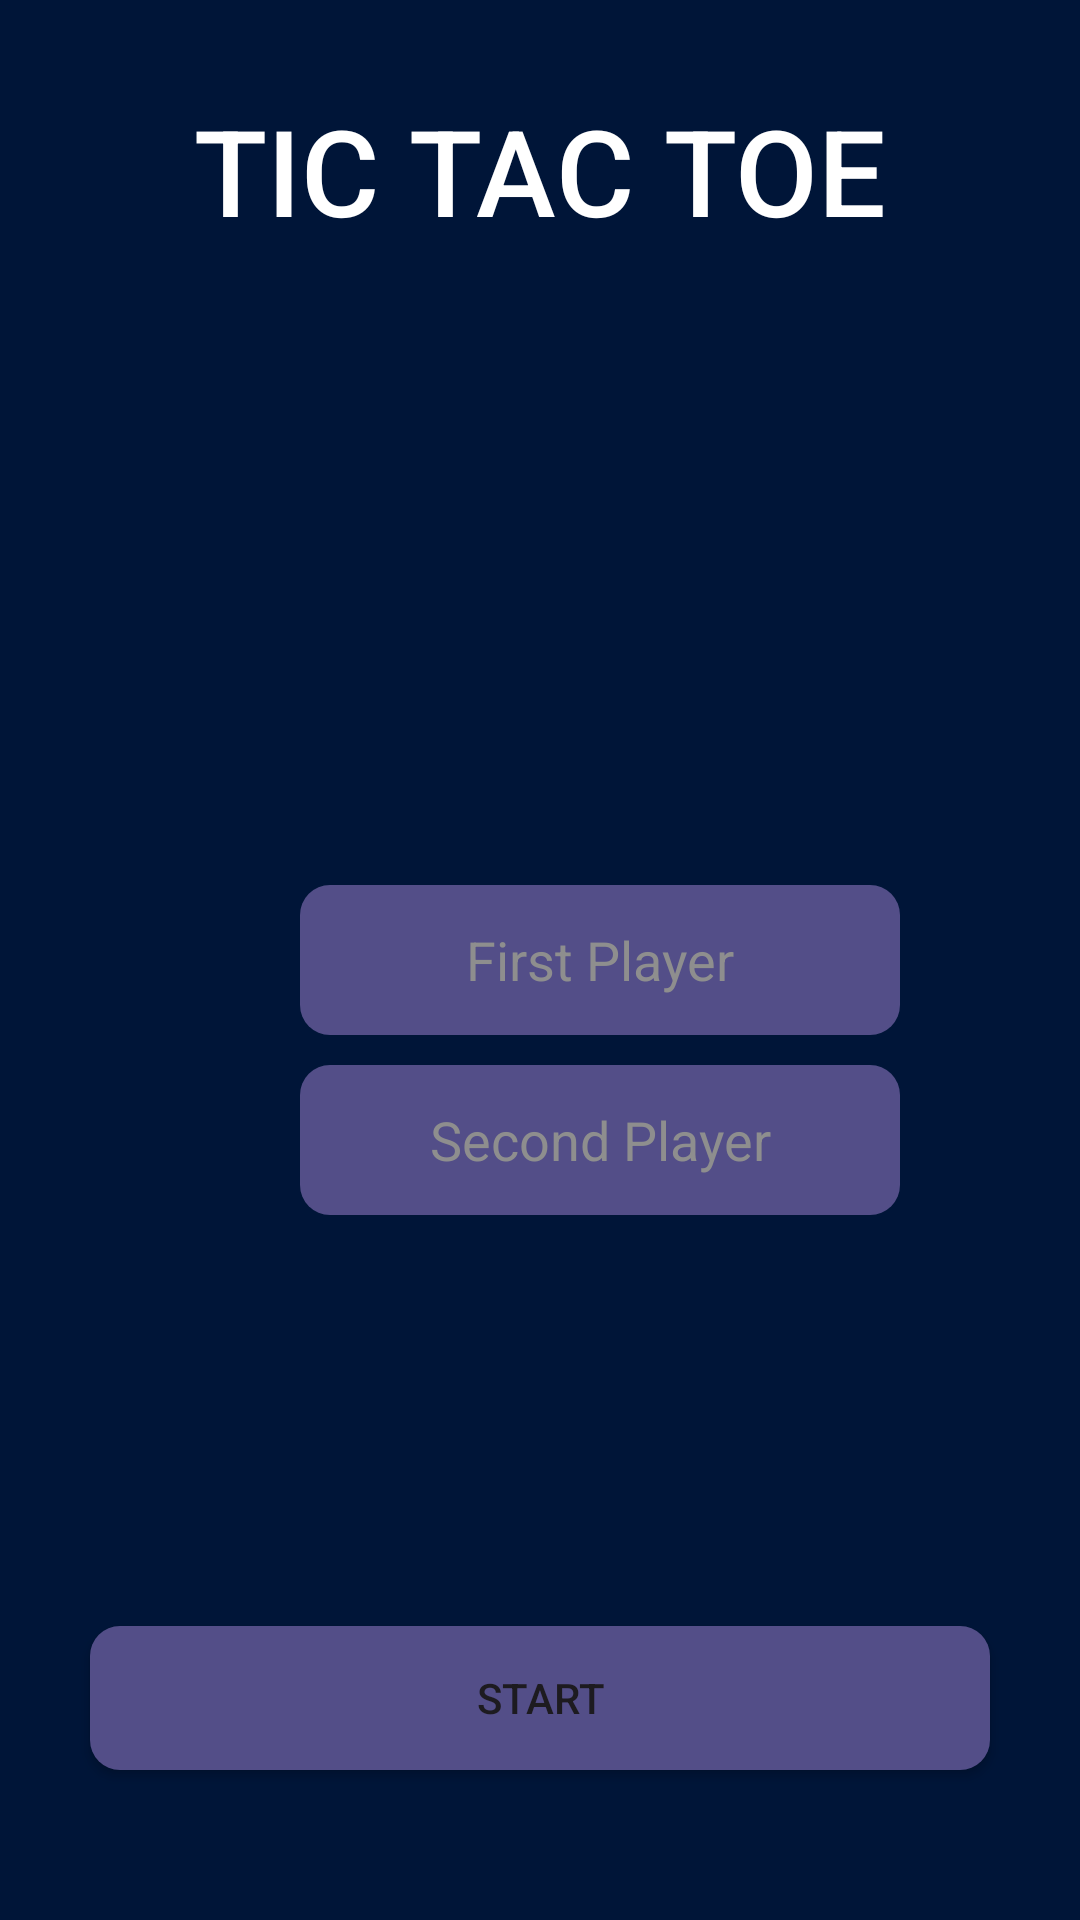

This screen was rendered from an Android layout file. Write that file and the resources it references.
<!-- AndroidManifest.xml: application theme Theme.TicTacToe -->
<!-- res/layout/activity_main.xml -->
<?xml version="1.0" encoding="utf-8"?>
<LinearLayout
    xmlns:android="http://schemas.android.com/apk/res/android"
    xmlns:app="http://schemas.android.com/apk/res-auto"
    xmlns:tools="http://schemas.android.com/tools"
    android:layout_width="match_parent"
    android:orientation="vertical"
    android:layout_height="match_parent"
    android:background="#001538"
    tools:context=".MainActivity">

    <RelativeLayout
        android:layout_width="match_parent"
        android:layout_height="match_parent">

        <TextView
            android:layout_width="wrap_content"
            android:layout_height="wrap_content"
            android:text="TIC TAC TOE"
            android:fontFamily="sans-serif-medium"
            android:textColor="@color/white"
            android:textSize="40sp"
            android:layout_centerHorizontal="true"
            android:layout_marginTop="30dp"/>

        <RelativeLayout
            android:id="@+id/playerOneLayout"
            android:layout_width="wrap_content"
            android:layout_centerHorizontal="true"
            android:layout_centerVertical="true"
            android:layout_height="wrap_content">

            <ImageView
                android:id="@+id/circle"
                android:layout_width="30dp"
                android:layout_height="30dp"
                android:src="@drawable/circle"
                android:layout_marginEnd="10dp"
                android:layout_centerVertical="true" />

            <EditText
                android:layout_toRightOf="@+id/circle"
                android:id="@+id/first_player"
                android:layout_width="200dp"
                android:layout_height="50dp"
                android:textColorHint="#8E8E8E"
                android:inputType="text"
                android:gravity="center"
                android:textColor="@color/white"
                android:fontFamily="sans-serif"
                android:background="@drawable/text_bg"
                android:padding="10dp"
                android:hint="@string/first_player"/>

        </RelativeLayout>

        <RelativeLayout
            android:layout_width="wrap_content"
            android:layout_below="@+id/playerOneLayout"
            android:layout_centerHorizontal="true"
            android:layout_marginTop="10dp"
            android:layout_height="wrap_content">

            <ImageView
                android:id="@+id/cross"
                android:layout_width="30dp"
                android:layout_height="30dp"
                android:layout_marginEnd="10dp"
                android:layout_centerVertical="true"
                android:src="@drawable/cross"/>

            <EditText
                android:id="@+id/second_player"
                android:layout_toRightOf="@+id/cross"
                android:layout_width="200dp"
                android:layout_height="50dp"
                android:textColorHint="#8E8E8E"
                android:inputType="text"
                android:fontFamily="sans-serif"
                android:gravity="center"
                android:textColor="@color/white"
                android:padding="10dp"
                android:background="@drawable/text_bg"
                android:hint="@string/second_player"/>

        </RelativeLayout>

        <androidx.appcompat.widget.AppCompatButton
            android:id="@+id/start_btn"
            android:layout_width="300dp"
            android:layout_height="wrap_content"
            android:text="Start"
            android:fontFamily="sans-serif-medium"
            android:layout_centerHorizontal="true"
            android:layout_alignParentBottom="true"
            android:layout_marginBottom="50dp"
            android:background="@drawable/text_bg"/>
    </RelativeLayout>

</LinearLayout>
<!-- resources referenced by this layout -->
<resources>
  <color name="white">#FFFFFFFF</color>
  <!-- drawable text_bg (drawable) -->
  <?xml version="1.0" encoding="utf-8"?>
  <shape xmlns:android="http://schemas.android.com/apk/res/android">
      <solid
          android:color="#534E88">
      </solid>
  
      <corners android:radius="10dp"/>
  </shape>
  <string name="first_player">First Player</string>
  <string name="second_player">Second Player</string>
  <style name="Theme.TicTacToe" parent="Base.Theme.TicTacToe" />
  <style name="Base.Theme.TicTacToe" parent="Theme.Material3.DayNight.NoActionBar">
          
          
  
          <item name="statusBarBackground">#001538</item>
  
      </style>
</resources>
